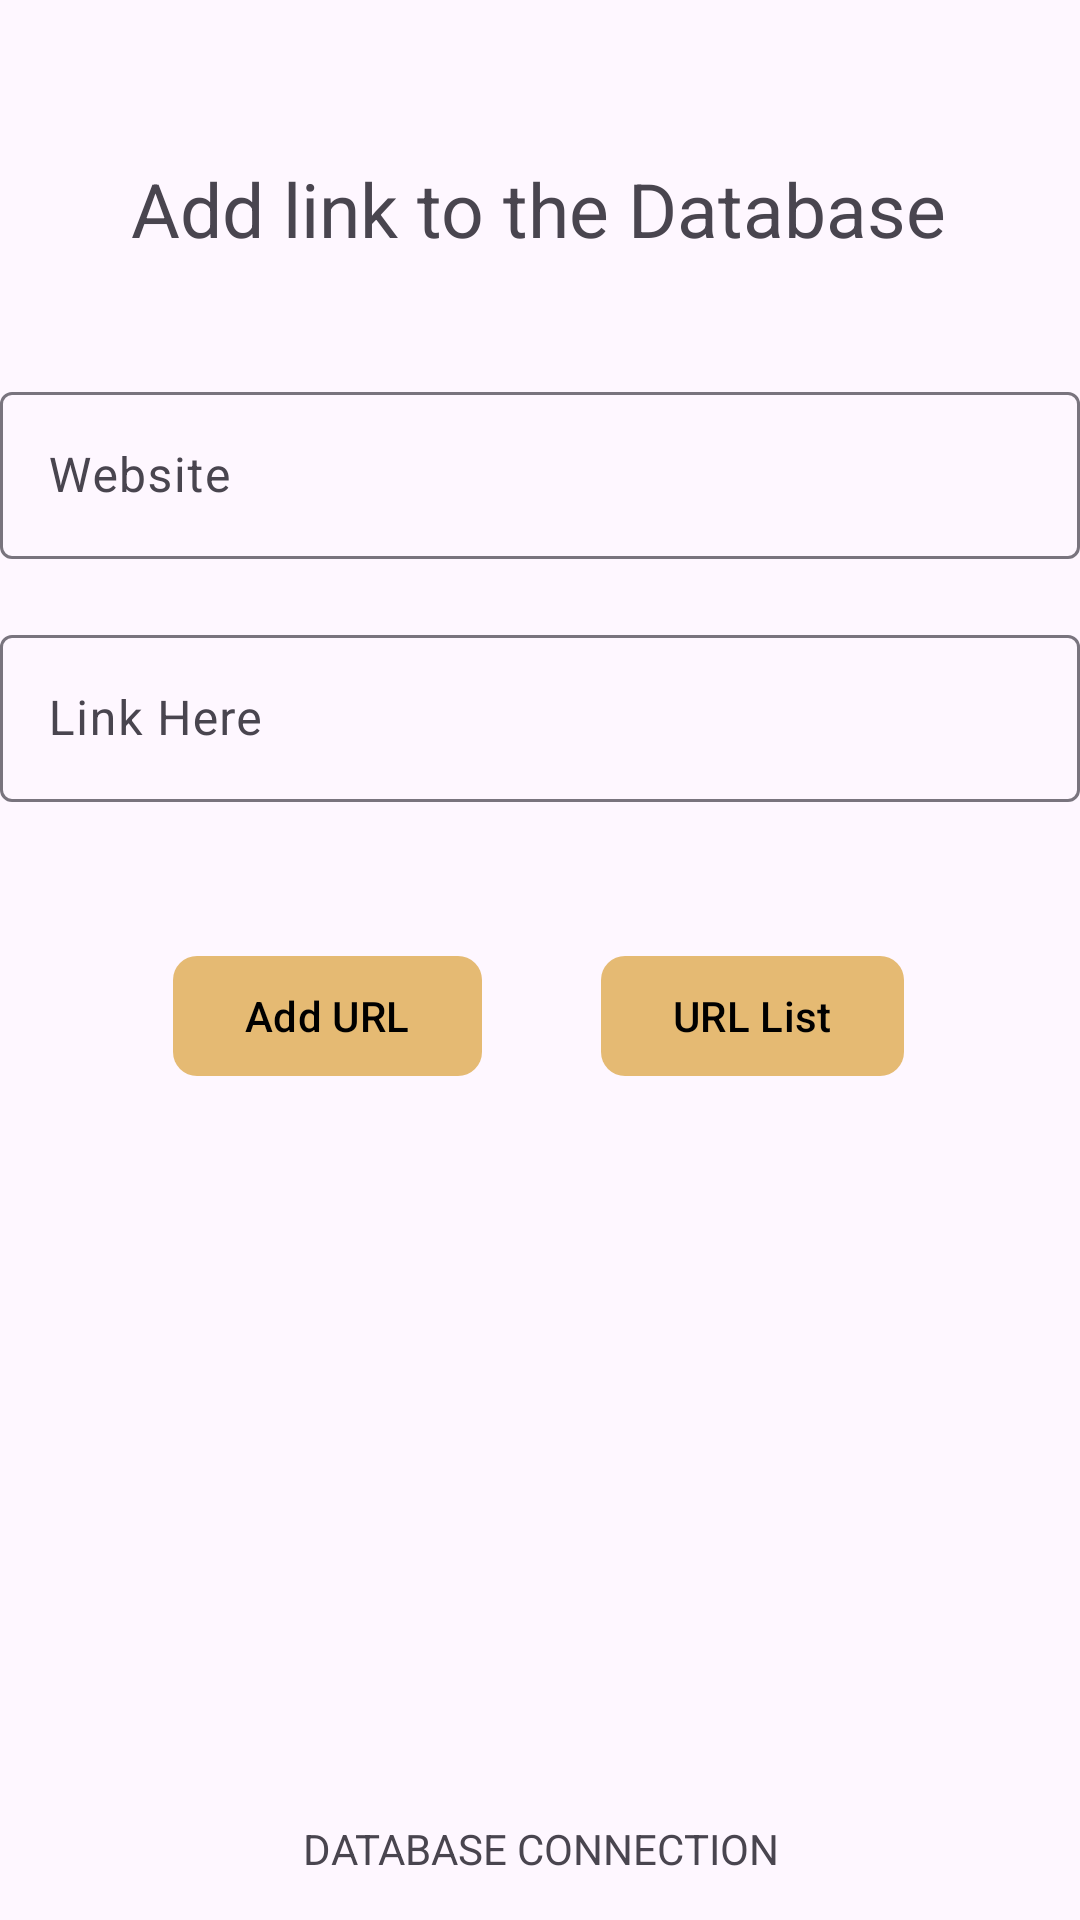

Here is an Android app screen rendered from its layout file. Give the layout XML and the strings, colors and styles it references.
<!-- AndroidManifest.xml: application theme Theme.Material3.Light.NoActionBar -->
<!-- res/layout/activity_add_url.xml -->
<?xml version="1.0" encoding="utf-8"?>
<androidx.constraintlayout.widget.ConstraintLayout xmlns:android="http://schemas.android.com/apk/res/android"
    xmlns:app="http://schemas.android.com/apk/res-auto"
    xmlns:tools="http://schemas.android.com/tools"
    android:id="@+id/main"
    android:layout_margin="20dp"
    android:layout_width="match_parent"
    android:layout_height="match_parent"
    tools:context=".Add_url">

    <TextView
        android:id="@+id/textView2"
        android:layout_width="wrap_content"
        android:layout_height="wrap_content"
        android:gravity="center"
        android:text="@string/database_connection"
        app:layout_constraintBottom_toBottomOf="parent"
        app:layout_constraintEnd_toEndOf="parent"
        app:layout_constraintStart_toStartOf="parent"
        app:layout_constraintTop_toTopOf="parent"
        app:layout_constraintVertical_bias="0.977" />

    <TextView
        android:id="@+id/textView"
        android:layout_width="wrap_content"
        android:layout_height="wrap_content"
        android:layout_marginBottom="120dp"
        android:text="@string/add_link_to_the_database"
        android:textSize="25sp"
        app:layout_constraintBottom_toTopOf="@+id/textInputLayout"
        app:layout_constraintEnd_toEndOf="parent"
        app:layout_constraintHorizontal_bias="0.496"
        app:layout_constraintStart_toStartOf="parent"
        app:layout_constraintTop_toTopOf="parent"
        app:layout_constraintVertical_bias="1.0" />

    <com.google.android.material.textfield.TextInputLayout
        android:id="@+id/textInputLayout"
        android:layout_width="match_parent"
        android:layout_height="wrap_content"
        android:layout_marginBottom="256dp"
        android:gravity="center"
        app:layout_constraintBottom_toTopOf="@+id/textView2"
        app:layout_constraintTop_toTopOf="parent"
        app:layout_constraintVertical_bias="0.712"
        tools:ignore="MissingConstraints"
        tools:layout_editor_absoluteX="1dp">

        <com.google.android.material.textfield.TextInputEditText
            android:id="@+id/website_link"
            android:layout_width="match_parent"
            android:layout_height="wrap_content"
            android:hint="@string/link_here" />
    </com.google.android.material.textfield.TextInputLayout>

    <com.google.android.material.textfield.TextInputLayout
        android:layout_width="match_parent"
        android:layout_height="wrap_content"
        android:layout_marginBottom="20dp"
        android:gravity="center"
        app:layout_constraintBottom_toTopOf="@+id/textInputLayout"
        tools:ignore="MissingConstraints"
        tools:layout_editor_absoluteX="1dp">

        <com.google.android.material.textfield.TextInputEditText
            android:id="@+id/website_name"
            android:layout_width="match_parent"
            android:layout_height="wrap_content"
            android:hint="@string/website" />
    </com.google.android.material.textfield.TextInputLayout>

    <com.google.android.material.button.MaterialButton
        android:id="@+id/button"
        android:layout_width="wrap_content"
        android:layout_height="wrap_content"
        app:backgroundTint="@color/button_color"
        app:cornerRadius="8dp"
        android:textColor="@color/black"
        android:text="@string/add_url"
        app:layout_constraintBottom_toTopOf="@+id/textView2"
        app:layout_constraintEnd_toEndOf="parent"
        app:layout_constraintHorizontal_bias="0.224"
        app:layout_constraintStart_toStartOf="parent"
        app:layout_constraintTop_toBottomOf="@+id/textInputLayout"
        app:layout_constraintVertical_bias="0.163" />

    <com.google.android.material.button.MaterialButton
        android:id="@+id/view_urls_button"
        android:layout_width="wrap_content"
        android:layout_height="wrap_content"
        app:backgroundTint="@color/button_color"
        app:cornerRadius="8dp"
        android:textColor="@color/black"
        android:text="@string/url_list"
        app:layout_constraintBottom_toTopOf="@+id/textView2"
        app:layout_constraintEnd_toEndOf="parent"
        app:layout_constraintHorizontal_bias="0.774"
        app:layout_constraintStart_toStartOf="parent"
        app:layout_constraintTop_toBottomOf="@+id/textInputLayout"
        app:layout_constraintVertical_bias="0.163" />

</androidx.constraintlayout.widget.ConstraintLayout>
<!-- resources referenced by this layout -->
<resources>
  <color name="black">#FF000000</color>
  <color name="button_color">#E5BA73</color>
  <string name="add_link_to_the_database">Add link to the Database</string>
  <string name="add_url">Add URL</string>
  <string name="database_connection">DATABASE CONNECTION</string>
  <string name="link_here">Link Here</string>
  <string name="url_list">URL List</string>
  <string name="website">Website</string>
</resources>
